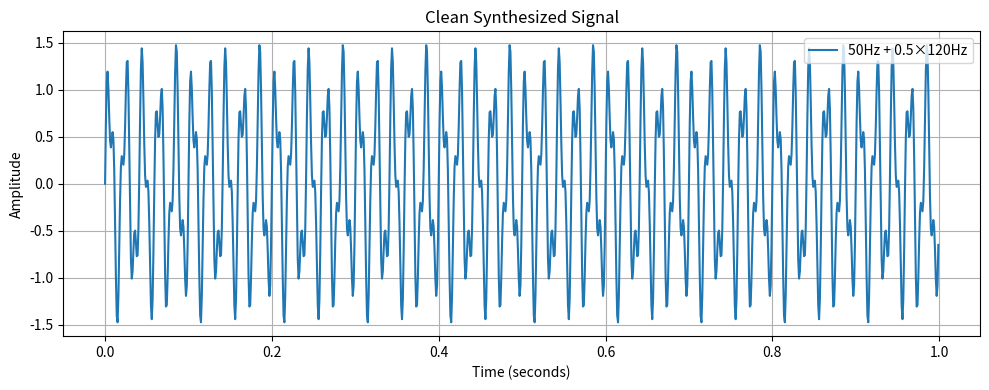

Generate this figure with matplotlib:
import numpy as np
import matplotlib.pyplot as plt

# Sampling settings
fs = 1000  # Sampling frequency in Hz
t = np.linspace(0, 1, fs, endpoint=False)  # Time axis: 1 second, 1000 samples

# Synthesize clean signal: 50Hz and 120Hz sine waves
f1 = 50
f2 = 120
signal_clean = np.sin(2 * np.pi * f1 * t) + 0.5 * np.sin(2 * np.pi * f2 * t)

# Plot the clean signal
plt.figure(figsize=(10, 4))
plt.plot(t, signal_clean, label='50Hz + 0.5×120Hz')
plt.title("Clean Synthesized Signal")
plt.xlabel("Time (seconds)")
plt.ylabel("Amplitude")
plt.grid(True)
plt.legend()
plt.tight_layout()
plt.show()
